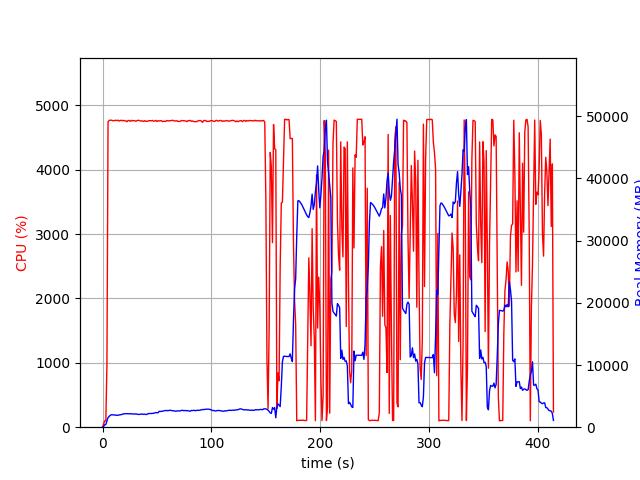

The table this chart was drawn from, first rows:
elapsed_time, nproc, cpu, mem_real, mem_virtual
4.2438507080078125e-05, 1, 0.0, 6.145, 2789
1.006, 1, 50.7, 139.4, 762.6
2.013, 1, 99.3, 391.4, 1963
3.02, 1, 100.3, 431.5, 1451
4.031, 1, 973.2, 1019, 5884
5.057, 1, 4742, 1536, 6422
6.077, 1, 4765, 1729, 6650
7.098, 1, 4770, 1920, 6909
8.119, 1, 4769, 1992, 7012
9.14, 1, 4763, 2000, 7077
10.16, 1, 4762, 1970, 7128
11.18, 1, 4766, 1953, 7200
12.2, 1, 4768, 1951, 7265
13.22, 1, 4764, 1895, 7295
14.24, 1, 4770, 1937, 7313
15.27, 1, 4756, 1986, 7372
16.29, 1, 4764, 2005, 7414
17.31, 1, 4768, 2016, 7433
18.33, 1, 4761, 2100, 7565
19.35, 1, 4766, 2145, 7610
20.37, 1, 4760, 2153, 7622
21.39, 1, 4759, 2152, 7672
22.41, 1, 4745, 2182, 7730
23.43, 1, 4765, 2155, 7763
24.45, 1, 4764, 2161, 7823
25.47, 1, 4752, 2167, 7845
26.49, 1, 4767, 2154, 7845
27.51, 1, 4759, 2139, 7865
28.53, 1, 4763, 2111, 7865
29.55, 1, 4762, 2111, 7907
30.58, 1, 4753, 2134, 7907
31.6, 1, 4762, 2092, 7907
32.61, 1, 4767, 2063, 7921
33.63, 1, 4765, 2052, 7928
34.66, 1, 4759, 2085, 7960
35.68, 1, 4757, 2107, 8004
36.7, 1, 4758, 2121, 8042
37.72, 1, 4749, 2055, 8060
38.74, 1, 4762, 2101, 8102
39.76, 1, 4752, 2039, 8144
40.78, 1, 4751, 2061, 8190
41.8, 1, 4757, 2186, 8200
42.82, 1, 4762, 2189, 8238
43.84, 1, 4761, 2207, 8278
44.87, 1, 4760, 2178, 8290
45.89, 1, 4766, 2217, 8290
46.91, 1, 4753, 2243, 8378
47.93, 1, 4756, 2291, 8454
48.95, 1, 4766, 2358, 8494
49.97, 1, 4749, 2326, 8530
50.99, 1, 4762, 2306, 8530
52.01, 1, 4755, 2558, 8752
53.03, 1, 4761, 2530, 8778
54.05, 1, 4761, 2543, 8790
55.08, 1, 4747, 2565, 8814
56.1, 1, 4752, 2624, 8828
57.12, 1, 4752, 2657, 8842
58.14, 1, 4752, 2679, 8932
59.16, 1, 4764, 2687, 8954
60.18, 1, 4759, 2648, 8964
... 349 more rows
